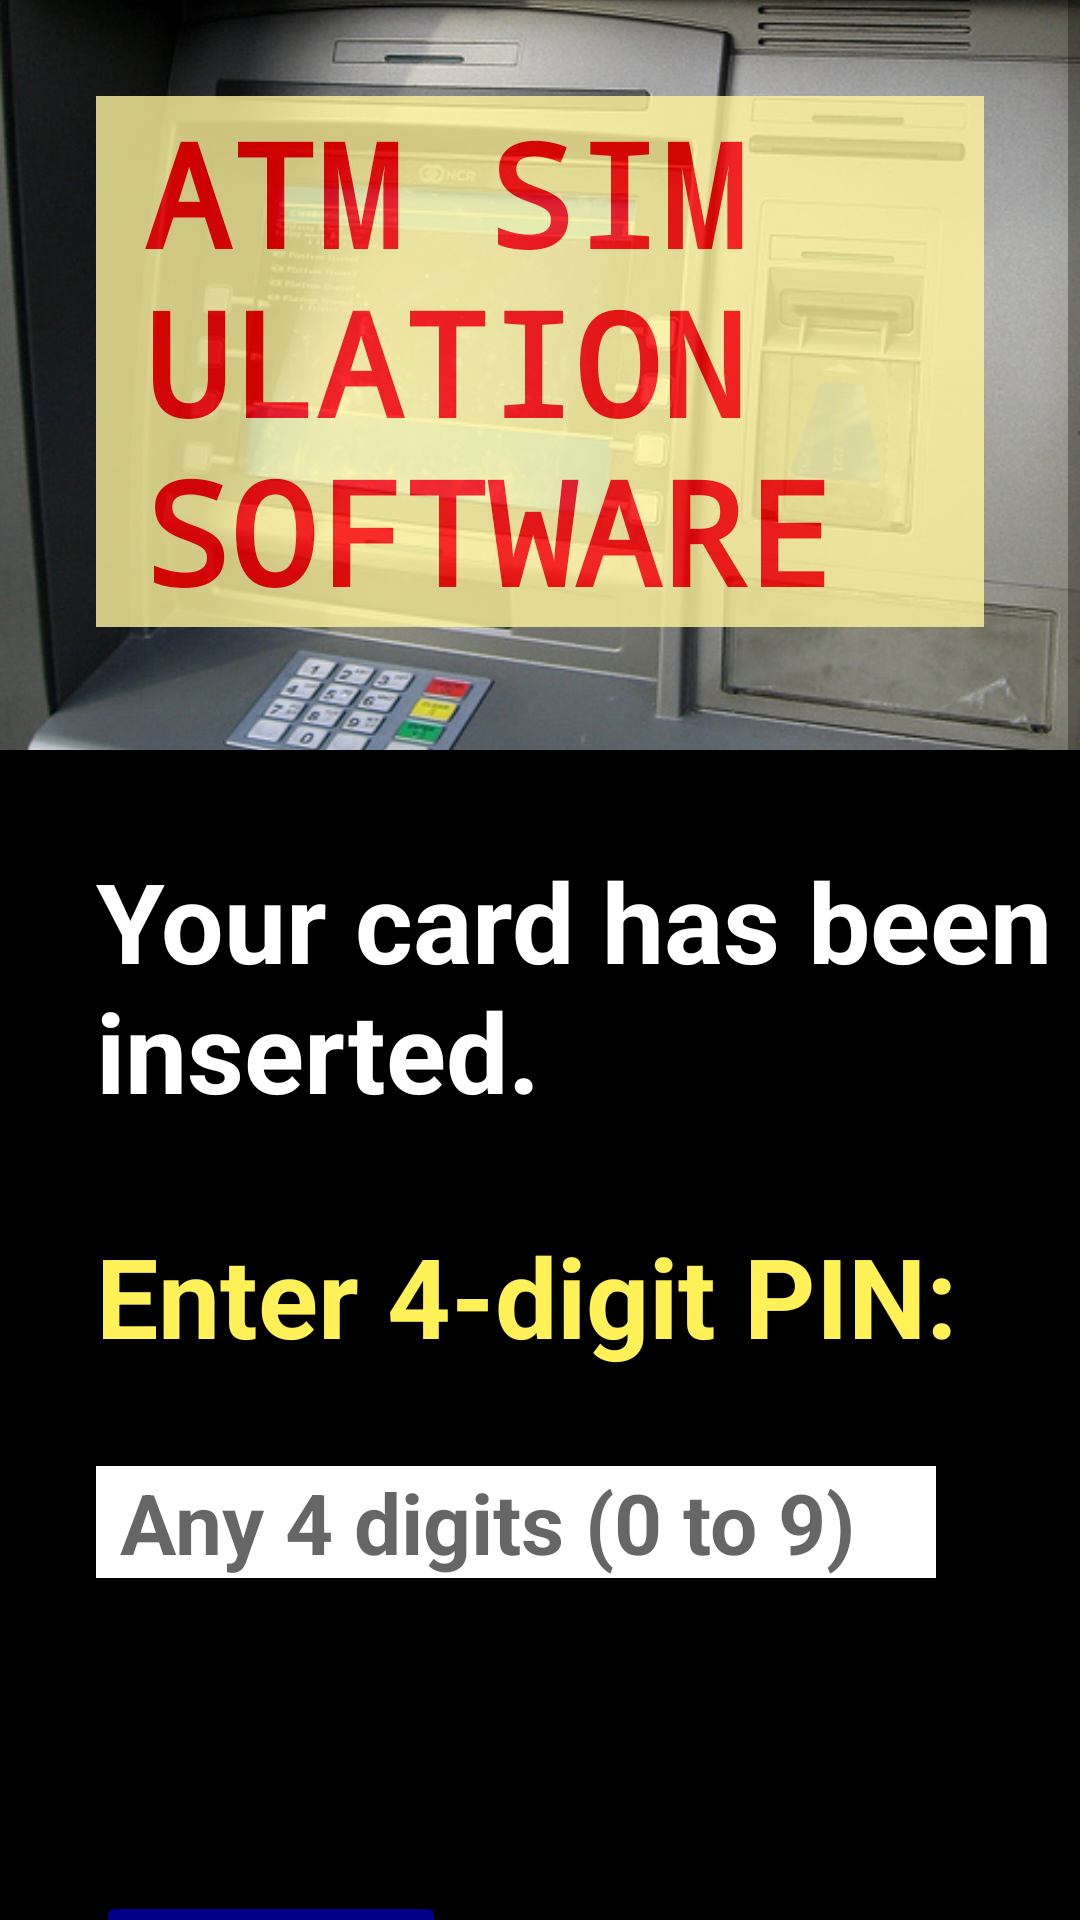

Produce the Android XML layout that renders to this screen, including the resource entries it uses.
<!-- AndroidManifest.xml: application theme Theme.ATMSoftware -->
<!-- res/layout/activity_main.xml -->
<?xml version="1.0" encoding="utf-8"?>
<androidx.constraintlayout.widget.ConstraintLayout
    xmlns:android="http://schemas.android.com/apk/res/android"
    xmlns:app="http://schemas.android.com/apk/res-auto"
    xmlns:tools="http://schemas.android.com/tools"
    android:layout_width="match_parent"
    android:layout_height="match_parent"
    tools:context=".MainActivity">
<ScrollView
    android:layout_width="match_parent"
    android:layout_height="match_parent"
    android:background="#000000">
    <LinearLayout
        android:layout_width="match_parent"
        android:layout_height="match_parent"
        android:orientation="vertical">

        <RelativeLayout
            android:layout_width="match_parent"
            android:layout_height="match_parent">

        <ImageView
            android:id="@+id/atm_image"
            android:layout_width="match_parent"
            android:layout_height="250dp"
            android:layout_alignParentTop="true"
            android:scaleType="centerCrop"
            android:src="@drawable/atm_machine" />

        <TextView
            android:layout_width="match_parent"
            android:layout_height="wrap_content"
            android:layout_marginStart="32dp"
            android:layout_marginTop="32dp"
            android:layout_marginEnd="32dp"
            android:layout_marginBottom="32dp"
            android:alpha="0.8"
            android:background="#FFF59E"
            android:fontFamily="monospace"
            android:paddingLeft="16dp"
            android:text="ATM Simulation Software"
            android:textAllCaps="true"
            android:textAppearance="?android:textAppearanceLarge"
            android:textColor="#FF0000"
            android:textSize="48sp"
            android:textStyle="bold" />

        </RelativeLayout>

        <TextView
            android:layout_width="match_parent"
            android:layout_height="wrap_content"
            android:layout_marginLeft="32dp"
            android:layout_marginTop="32dp"
            android:background="#000000"
            android:text="Your card has been inserted."
            android:textColor="#FFFFFF"
            android:textSize="37sp"
            android:textStyle="bold" />

        <TextView
            android:layout_width="match_parent"
            android:layout_height="wrap_content"
            android:layout_marginLeft="32dp"
            android:layout_marginTop="32dp"
            android:background="#000000"
            android:text="Enter 4-digit PIN:"
            android:textColor="#FFF157"
            android:textSize="37sp"
            android:textStyle="bold" />

        <EditText
            android:id="@+id/enter_pin"
            android:layout_width="match_parent"
            android:layout_height="wrap_content"
            android:layout_marginLeft="32dp"
            android:layout_marginRight="48dp"
            android:layout_marginTop="32dp"
            android:background="#FFFFFF"
            android:hint="Any 4 digits (0 to 9)"
            android:inputType="numberPassword"
            android:paddingLeft="8dp"
            android:maxLength="4"
            android:textColor="#000000"
            android:textSize="28sp"
            android:textStyle="bold" />

        <TextView
            android:id="@+id/display_text"
            android:layout_width="wrap_content"
            android:layout_height="wrap_content"
            android:layout_marginLeft="32dp"
            android:layout_marginTop="32dp"
            android:background="#000000"
            android:text=""
            android:textColor="#FF0000"
            android:textSize="30sp"
            android:textStyle="bold" />

        <Button
            android:id="@+id/enter_button"
            android:layout_width="wrap_content"
            android:layout_height="wrap_content"
            android:layout_marginLeft="32dp"
            android:layout_marginTop="32dp"
            android:backgroundTint="#000088"
            android:text="enter"
            android:textColor="#FFFFFF"
            android:textSize="30sp"
            android:textStyle="bold"
            android:onClick="action1"/>


    </LinearLayout>
</ScrollView>
</androidx.constraintlayout.widget.ConstraintLayout>
<!-- resources referenced by this layout -->
<resources>
  <!-- drawable atm_machine: jpg bitmap (drawable, 103117 bytes) -->
  <style name="Theme.ATMSoftware" parent="Theme.MaterialComponents.DayNight.DarkActionBar">
          
          <item name="colorPrimary">@color/purple_500</item>
          <item name="colorPrimaryVariant">@color/purple_700</item>
          <item name="colorOnPrimary">@color/white</item>
          
          <item name="colorSecondary">@color/teal_200</item>
          <item name="colorSecondaryVariant">@color/teal_700</item>
          <item name="colorOnSecondary">@color/black</item>
          
          <item name="android:statusBarColor" tools:targetApi="l">?attr/colorPrimaryVariant</item>
          
      </style>
  <color name="purple_500">#FF6200EE</color>
  <color name="purple_700">#FF3700B3</color>
  <color name="white">#FFFFFFFF</color>
  <color name="teal_200">#FF03DAC5</color>
  <color name="teal_700">#FF018786</color>
  <color name="black">#FF000000</color>
</resources>
